Photos from the image-classification dataset "data" in the GitHub repository plumdeq/cardiac-atlas. Its 3 classes are: heart failure infarct, hypertrophy, normal.

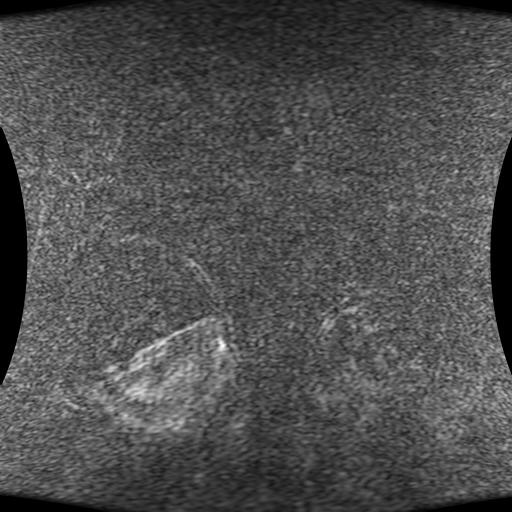
Label: heart failure infarct

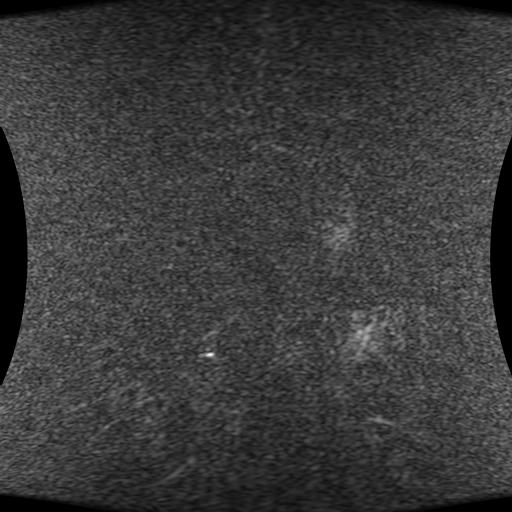
Label: heart failure infarct

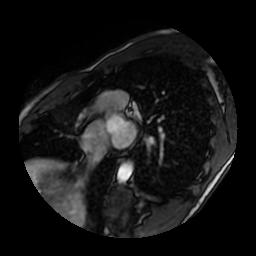
Label: normal

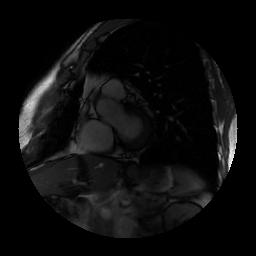
Label: hypertrophy

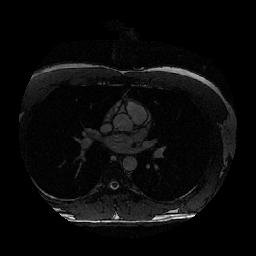
Label: normal

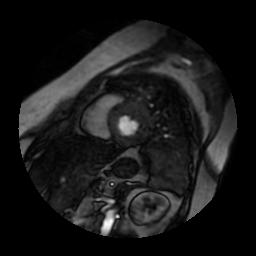
Label: hypertrophy
